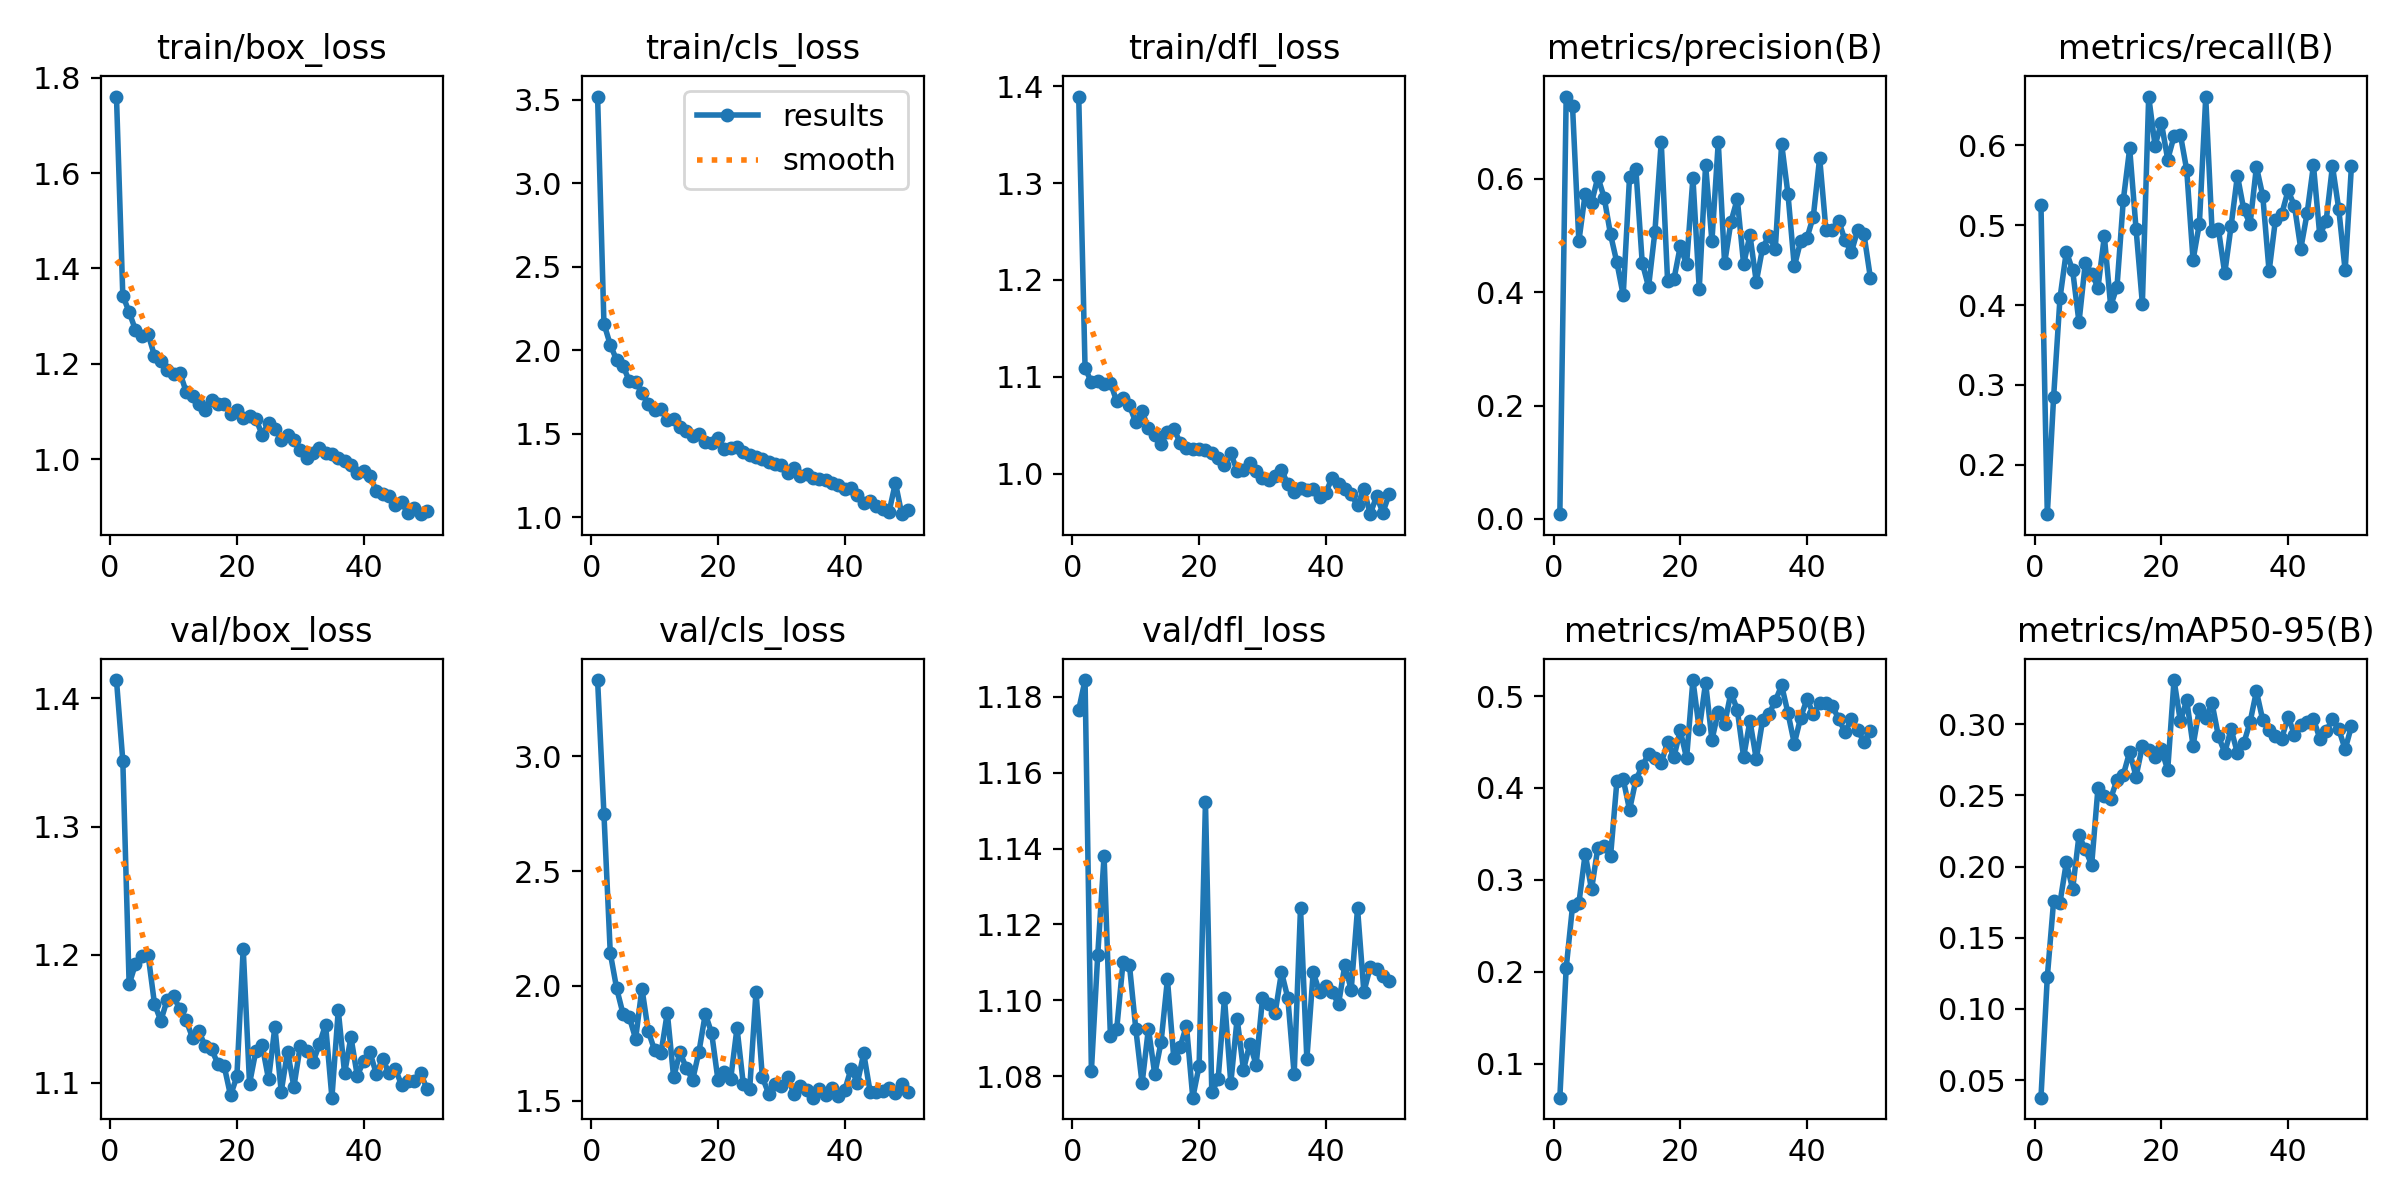

Source data for this figure (header and first rows):
epoch, time, train/box_loss, train/cls_loss, train/dfl_loss, metrics/precision(B), metrics/recall(B), metrics/mAP50(B), metrics/mAP50-95(B), val/box_loss, val/cls_loss, val/dfl_loss, lr/pg0, lr/pg1, lr/pg2
1, 6.584, 1.76, 3.521, 1.39, 0.00846, 0.5252, 0.06323, 0.03769, 1.414, 3.331, 1.177, 0.0004074, 0.0004074, 0.0004074
2, 11.69, 1.343, 2.16, 1.109, 0.745, 0.1381, 0.2043, 0.1225, 1.351, 2.749, 1.184, 0.0008078, 0.0008078, 0.0008078
3, 15.96, 1.309, 2.033, 1.094, 0.7279, 0.2853, 0.2713, 0.176, 1.177, 2.143, 1.081, 0.001192, 0.001192, 0.001192
4, 20.49, 1.271, 1.942, 1.096, 0.4897, 0.4086, 0.2744, 0.1746, 1.193, 1.99, 1.112, 0.001176, 0.001176, 0.001176
5, 24.67, 1.258, 1.908, 1.093, 0.5737, 0.467, 0.3285, 0.2028, 1.199, 1.88, 1.138, 0.001151, 0.001151, 0.001151
6, 29.16, 1.262, 1.816, 1.094, 0.5573, 0.4433, 0.2896, 0.1841, 1.2, 1.864, 1.091, 0.001126, 0.001126, 0.001126
7, 33.64, 1.217, 1.813, 1.075, 0.603, 0.3785, 0.3351, 0.2218, 1.162, 1.77, 1.093, 0.001102, 0.001102, 0.001102
8, 37.89, 1.206, 1.742, 1.078, 0.5665, 0.4527, 0.337, 0.212, 1.148, 1.989, 1.11, 0.001077, 0.001077, 0.001077
9, 42.48, 1.186, 1.676, 1.07, 0.5018, 0.4394, 0.3256, 0.2012, 1.165, 1.803, 1.109, 0.001052, 0.001052, 0.001052
10, 47.27, 1.179, 1.644, 1.053, 0.4523, 0.4218, 0.4071, 0.2553, 1.167, 1.72, 1.093, 0.001027, 0.001027, 0.001027
11, 51.65, 1.182, 1.647, 1.064, 0.3945, 0.486, 0.4095, 0.2496, 1.157, 1.706, 1.078, 0.001002, 0.001002, 0.001002
12, 56.21, 1.142, 1.583, 1.047, 0.6035, 0.3986, 0.3762, 0.2477, 1.149, 1.884, 1.093, 0.0009778, 0.0009778, 0.0009778
13, 60.34, 1.132, 1.587, 1.04, 0.6165, 0.4231, 0.4088, 0.2609, 1.135, 1.602, 1.081, 0.000953, 0.000953, 0.000953
14, 64.19, 1.116, 1.54, 1.031, 0.4519, 0.532, 0.4237, 0.2645, 1.14, 1.711, 1.089, 0.0009283, 0.0009283, 0.0009283
15, 68.83, 1.103, 1.515, 1.043, 0.4093, 0.5961, 0.4371, 0.2805, 1.129, 1.642, 1.106, 0.0009035, 0.0009035, 0.0009035
16, 73.44, 1.125, 1.484, 1.046, 0.5065, 0.4958, 0.4329, 0.2631, 1.126, 1.591, 1.085, 0.0008787, 0.0008787, 0.0008787
17, 78.94, 1.117, 1.499, 1.032, 0.6649, 0.4019, 0.4272, 0.2846, 1.115, 1.714, 1.088, 0.000854, 0.000854, 0.000854
18, 84.28, 1.115, 1.45, 1.026, 0.4204, 0.6611, 0.4499, 0.2819, 1.113, 1.879, 1.093, 0.0008293, 0.0008293, 0.0008293
19, 89.35, 1.096, 1.443, 1.025, 0.4226, 0.5997, 0.4336, 0.2766, 1.09, 1.794, 1.074, 0.0008045, 0.0008045, 0.0008045
20, 94.73, 1.103, 1.473, 1.025, 0.4806, 0.6283, 0.4626, 0.2823, 1.105, 1.59, 1.083, 0.0007797, 0.0007797, 0.0007797
21, 99.92, 1.086, 1.409, 1.025, 0.4493, 0.5823, 0.4324, 0.2678, 1.205, 1.626, 1.152, 0.000755, 0.000755, 0.000755
22, 104.5, 1.09, 1.417, 1.021, 0.6016, 0.6112, 0.5174, 0.3309, 1.099, 1.594, 1.076, 0.0007302, 0.0007302, 0.0007302
23, 109.8, 1.084, 1.418, 1.016, 0.4057, 0.6134, 0.4637, 0.302, 1.125, 1.817, 1.079, 0.0007055, 0.0007055, 0.0007055
24, 114.8, 1.051, 1.392, 1.008, 0.6243, 0.5691, 0.5147, 0.3168, 1.129, 1.572, 1.101, 0.0006808, 0.0006808, 0.0006808
25, 119.9, 1.077, 1.371, 1.021, 0.49, 0.4564, 0.4523, 0.2848, 1.103, 1.55, 1.078, 0.000656, 0.000656, 0.000656
26, 124.9, 1.063, 1.358, 1.003, 0.6645, 0.502, 0.483, 0.3108, 1.144, 1.975, 1.095, 0.0006312, 0.0006312, 0.0006312
27, 129.6, 1.041, 1.349, 1.004, 0.4509, 0.66, 0.4695, 0.3046, 1.093, 1.602, 1.082, 0.0006065, 0.0006065, 0.0006065
28, 134.7, 1.051, 1.328, 1.011, 0.5239, 0.4931, 0.5038, 0.3146, 1.124, 1.531, 1.089, 0.0005818, 0.0005818, 0.0005818
29, 139.4, 1.041, 1.316, 1.003, 0.5643, 0.4951, 0.4852, 0.2915, 1.097, 1.572, 1.083, 0.000557, 0.000557, 0.000557
30, 143.9, 1.019, 1.314, 0.9949, 0.4492, 0.4398, 0.4336, 0.2801, 1.129, 1.566, 1.101, 0.0005322, 0.0005322, 0.0005322
31, 149, 1.002, 1.264, 0.9932, 0.5008, 0.4988, 0.4731, 0.2964, 1.125, 1.602, 1.099, 0.0005075, 0.0005075, 0.0005075
32, 154.3, 1.014, 1.296, 0.9976, 0.4182, 0.5621, 0.4312, 0.2797, 1.116, 1.529, 1.097, 0.0004827, 0.0004827, 0.0004827
33, 159.6, 1.025, 1.245, 1.004, 0.4786, 0.5198, 0.4738, 0.2865, 1.13, 1.563, 1.107, 0.000458, 0.000458, 0.000458
34, 164.9, 1.014, 1.259, 0.9887, 0.4988, 0.5014, 0.4805, 0.3015, 1.145, 1.547, 1.101, 0.0004332, 0.0004332, 0.0004332
35, 169.6, 1.011, 1.234, 0.9812, 0.4765, 0.5731, 0.4947, 0.323, 1.088, 1.514, 1.081, 0.0004085, 0.0004085, 0.0004085
36, 175, 1.002, 1.23, 0.9855, 0.6617, 0.5368, 0.5116, 0.3028, 1.157, 1.55, 1.124, 0.0003837, 0.0003837, 0.0003837
37, 179.8, 0.9956, 1.224, 0.9835, 0.573, 0.4422, 0.4815, 0.2961, 1.107, 1.527, 1.085, 0.000359, 0.000359, 0.000359
38, 184.2, 0.9887, 1.207, 0.9842, 0.4453, 0.5067, 0.4483, 0.2919, 1.136, 1.554, 1.107, 0.0003343, 0.0003343, 0.0003343
39, 189.1, 0.9706, 1.19, 0.9759, 0.4899, 0.5142, 0.4764, 0.2898, 1.105, 1.521, 1.102, 0.0003095, 0.0003095, 0.0003095
40, 194.1, 0.9751, 1.168, 0.9803, 0.4956, 0.5434, 0.4967, 0.3053, 1.117, 1.547, 1.104, 0.0002848, 0.0002848, 0.0002848
41, 210.8, 0.9653, 1.177, 0.9959, 0.5334, 0.5242, 0.4807, 0.2925, 1.124, 1.639, 1.102, 0.00026, 0.00026, 0.00026
42, 215.8, 0.9334, 1.133, 0.9892, 0.6369, 0.4705, 0.4921, 0.2992, 1.107, 1.578, 1.099, 0.0002352, 0.0002352, 0.0002352
43, 220.2, 0.9273, 1.084, 0.9841, 0.5089, 0.5149, 0.4919, 0.3013, 1.119, 1.706, 1.109, 0.0002105, 0.0002105, 0.0002105
44, 225.1, 0.9236, 1.097, 0.9784, 0.5105, 0.575, 0.4893, 0.3037, 1.108, 1.54, 1.103, 0.0001857, 0.0001857, 0.0001857
45, 229.2, 0.9035, 1.068, 0.9671, 0.5263, 0.4871, 0.4751, 0.2899, 1.111, 1.54, 1.124, 0.000161, 0.000161, 0.000161
46, 233.6, 0.9104, 1.05, 0.9837, 0.4913, 0.5053, 0.4609, 0.2949, 1.098, 1.541, 1.102, 0.0001363, 0.0001363, 0.0001363
47, 238.3, 0.8863, 1.032, 0.958, 0.4703, 0.574, 0.4746, 0.3035, 1.101, 1.554, 1.109, 0.0001115, 0.0001115, 0.0001115
48, 242.6, 0.8969, 1.206, 0.9765, 0.5096, 0.5198, 0.4628, 0.2963, 1.102, 1.533, 1.108, 8.675e-05, 8.675e-05, 8.675e-05
49, 247.4, 0.8848, 1.018, 0.9596, 0.5017, 0.4433, 0.4503, 0.2823, 1.107, 1.574, 1.107, 6.2e-05, 6.2e-05, 6.2e-05
50, 252.5, 0.8921, 1.043, 0.9789, 0.4258, 0.5747, 0.4621, 0.2986, 1.095, 1.538, 1.105, 3.725e-05, 3.725e-05, 3.725e-05
